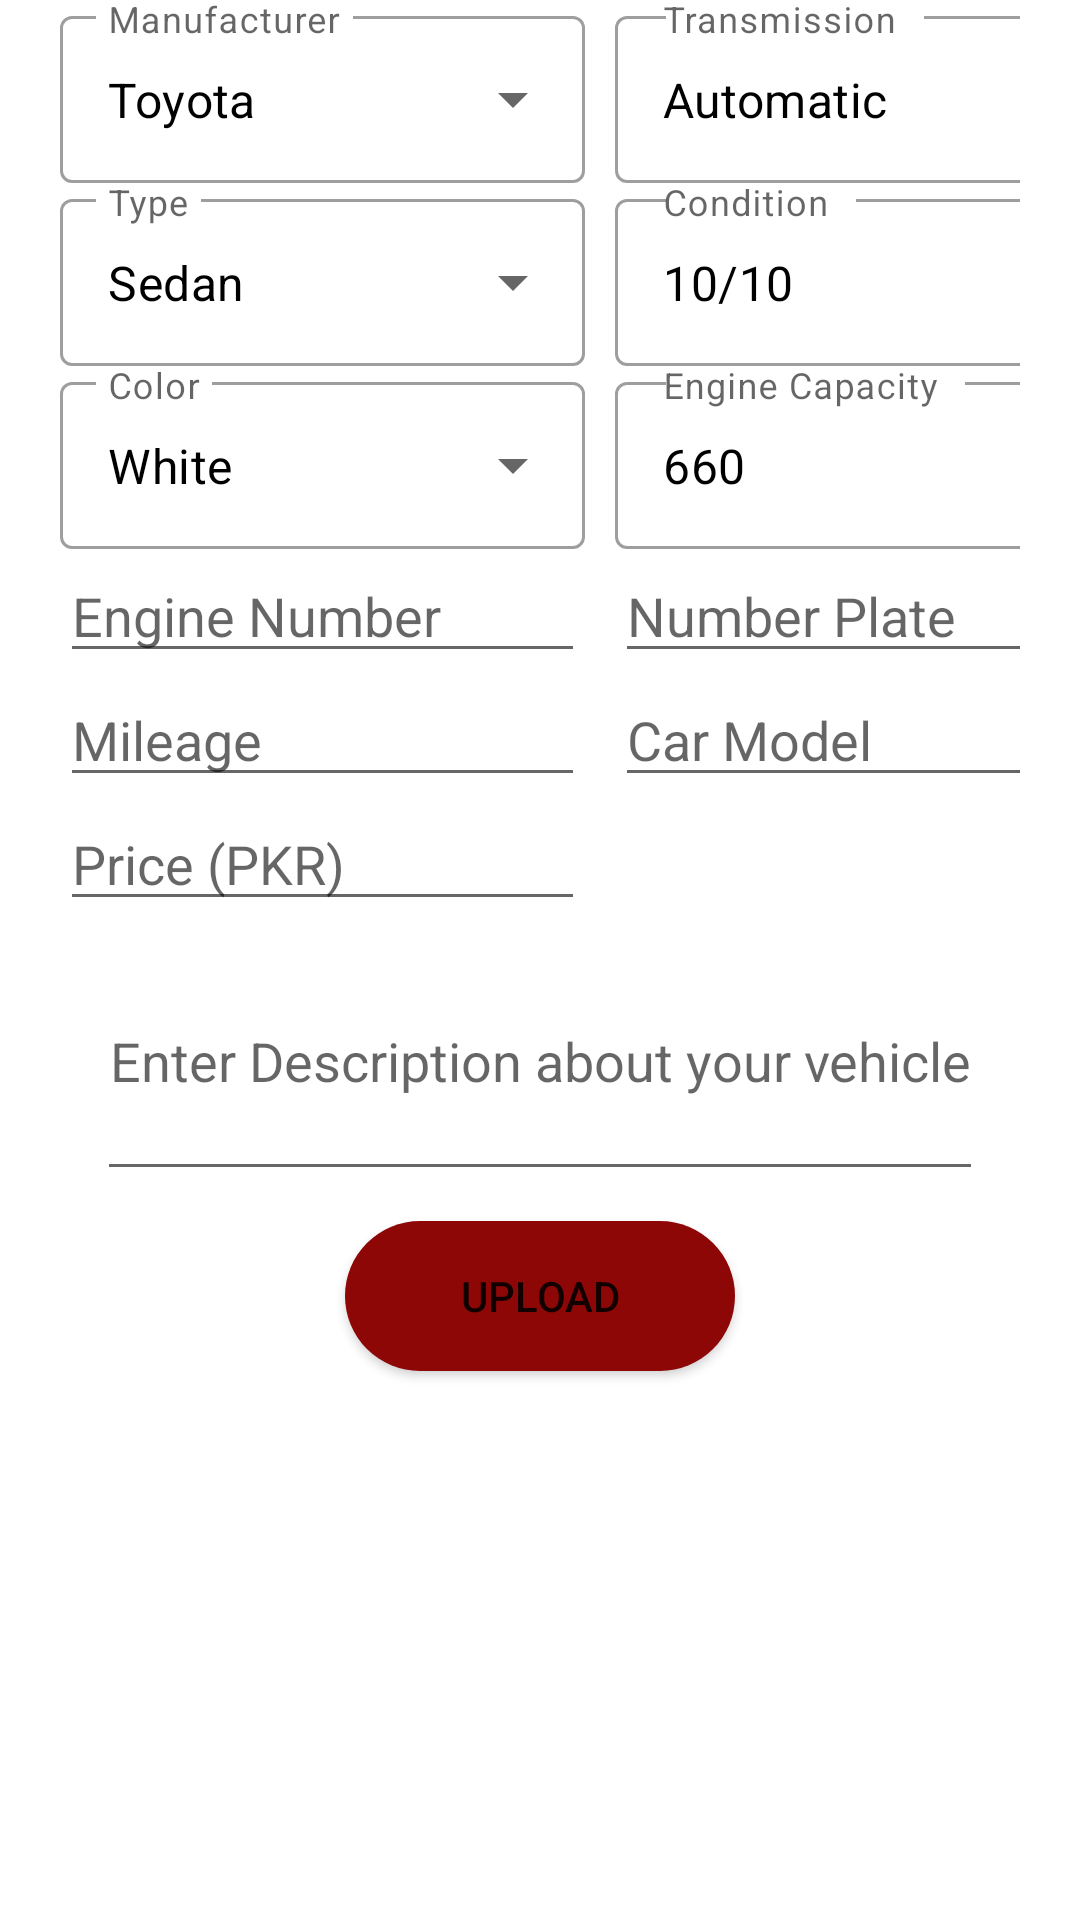

Write the Android layout XML for this screen, with the resource values it uses.
<!-- AndroidManifest.xml: application theme Theme.HamariSawari -->
<!-- res/layout/fragment_rent_car.xml -->
<?xml version="1.0" encoding="utf-8"?>
<ScrollView android:layout_width="match_parent"
    android:layout_height="match_parent"
    xmlns:android="http://schemas.android.com/apk/res/android"
    xmlns:tools="http://schemas.android.com/tools"
    tools:context=".Fragments.RentCarFragment">

    <LinearLayout

        android:layout_width="match_parent"
        android:layout_height="match_parent"
        android:orientation="vertical">


            <LinearLayout
                android:layout_width="match_parent"
                android:layout_height="wrap_content"
                android:orientation="horizontal"
                android:layout_marginLeft="20dp"
                android:layout_marginRight="20dp">


                <com.google.android.material.textfield.TextInputLayout
                    style="@style/Widget.MaterialComponents.TextInputLayout.OutlinedBox.ExposedDropdownMenu"
                    android:layout_width="180dp"
                    android:layout_height="match_parent"
                    android:hint="Manufacturer">

                    <AutoCompleteTextView
                        android:id="@+id/manufacturer"
                        android:layout_marginRight="5dp"
                        android:layout_width="match_parent"
                        android:layout_height="match_parent"
                        android:inputType="none"
                        android:text="Toyota"
                        android:textColor="@color/black"
                        android:textColorHint="@color/black">

                    </AutoCompleteTextView>
                </com.google.android.material.textfield.TextInputLayout>

                <com.google.android.material.textfield.TextInputLayout
                    style="@style/Widget.MaterialComponents.TextInputLayout.OutlinedBox.ExposedDropdownMenu"
                    android:layout_width="180dp"
                    android:layout_height="match_parent"
                    android:hint="Transmission">

                    <AutoCompleteTextView
                        android:id="@+id/transmission"
                        android:layout_width="match_parent"
                        android:layout_height="match_parent"
                        android:layout_marginLeft="5dp"
                        android:inputType="none"
                        android:text="Automatic"
                        android:textColor="@color/black"
                        android:textColorHint="@color/black">

                    </AutoCompleteTextView>
                </com.google.android.material.textfield.TextInputLayout>

            </LinearLayout>

            <LinearLayout
                android:layout_width="match_parent"
                android:layout_height="wrap_content"
                android:orientation="horizontal"
                android:layout_marginRight="20dp"
                android:layout_marginLeft="20dp">


                <com.google.android.material.textfield.TextInputLayout
                    style="@style/Widget.MaterialComponents.TextInputLayout.OutlinedBox.ExposedDropdownMenu"
                    android:layout_width="180dp"
                    android:layout_height="match_parent"
                    android:hint="Type">

                    <AutoCompleteTextView
                        android:layout_marginRight="5dp"
                        android:id="@+id/type"
                        android:layout_width="match_parent"
                        android:layout_height="match_parent"
                        android:inputType="none"
                        android:text="Sedan"
                        android:textColor="@color/black"
                        android:textColorHint="@color/black">

                    </AutoCompleteTextView>
                </com.google.android.material.textfield.TextInputLayout>

                <com.google.android.material.textfield.TextInputLayout
                    style="@style/Widget.MaterialComponents.TextInputLayout.OutlinedBox.ExposedDropdownMenu"
                    android:layout_width="180dp"
                    android:layout_height="match_parent"
                    android:hint="Condition">

                    <AutoCompleteTextView
                        android:layout_marginLeft="5dp"
                        android:id="@+id/condition"
                        android:layout_width="match_parent"
                        android:layout_height="match_parent"
                        android:inputType="none"
                        android:text="10/10"
                        android:textColor="@color/black"
                        android:textColorHint="@color/black">

                    </AutoCompleteTextView>
                </com.google.android.material.textfield.TextInputLayout>

            </LinearLayout>
            <LinearLayout
                android:layout_width="match_parent"
                android:layout_height="wrap_content"
                android:orientation="horizontal"
                android:layout_marginRight="20dp"
                android:layout_marginLeft="20dp">


                <com.google.android.material.textfield.TextInputLayout
                    style="@style/Widget.MaterialComponents.TextInputLayout.OutlinedBox.ExposedDropdownMenu"
                    android:layout_width="180dp"
                    android:layout_height="match_parent"
                    android:hint="Color">

                    <AutoCompleteTextView
                        android:id="@+id/color"
                        android:layout_width="match_parent"
                        android:layout_height="match_parent"
                        android:inputType="none"
                        android:layout_marginRight="5dp"
                        android:text="White"
                        android:textColor="@color/black"
                        android:textColorHint="@color/black">

                    </AutoCompleteTextView>
                </com.google.android.material.textfield.TextInputLayout>

                <com.google.android.material.textfield.TextInputLayout
                    style="@style/Widget.MaterialComponents.TextInputLayout.OutlinedBox.ExposedDropdownMenu"
                    android:layout_width="180dp"
                    android:layout_height="match_parent"
                    android:hint="Engine Capacity">

                    <AutoCompleteTextView
                        android:layout_marginLeft="5dp"
                        android:id="@+id/engine"
                        android:layout_width="match_parent"
                        android:layout_height="match_parent"
                        android:inputType="none"
                        android:text="660"
                        android:textColor="@color/black"
                        android:textColorHint="@color/black">

                    </AutoCompleteTextView>
                </com.google.android.material.textfield.TextInputLayout>

            </LinearLayout>
            <LinearLayout
                android:layout_width="match_parent"
                android:layout_height="wrap_content"
                android:orientation="horizontal"
                android:layout_marginRight="20dp"
                android:layout_marginLeft="20dp">
                <EditText
                    android:layout_width="175dp"
                    android:layout_marginRight="5dp"
                    android:layout_height="wrap_content"
                    android:hint="Engine Number"
                    android:id="@+id/EngineNumber"
                    ></EditText>
                <EditText
                    android:layout_width="175dp"
                    android:layout_height="wrap_content"
                    android:hint="Number Plate"
                    android:layout_marginLeft="5dp"
                    android:id="@+id/NumberPlate"
                    ></EditText>

            </LinearLayout>
            <LinearLayout
                android:layout_width="match_parent"
                android:layout_height="wrap_content"
                android:orientation="horizontal"
                android:layout_marginRight="20dp"
                android:layout_marginLeft="20dp">
                <EditText
                    android:layout_width="175dp"
                    android:layout_marginRight="5dp"
                    android:layout_height="wrap_content"
                    android:hint="Mileage"
                    android:inputType="number"
                    android:id="@+id/CarMilage"
                    ></EditText>
                <EditText
                    android:layout_width="175dp"
                    android:layout_marginLeft="5dp"
                    android:layout_height="wrap_content"
                    android:hint="Car Model"
                    android:inputType="number"
                    android:id="@+id/carModel"
                    ></EditText>

            </LinearLayout>

        <EditText
            android:layout_width="175dp"
            android:layout_marginRight="20dp"
            android:layout_marginLeft="20dp"
            android:layout_height="wrap_content"
            android:hint="Price (PKR)"
            android:inputType="number"
            android:id="@+id/rentingPriceCar"
            ></EditText>


            <EditText
                android:layout_width="wrap_content"
                android:layout_height="90dp"
                android:hint="Enter Description about your vehicle"
                android:id="@+id/CarDis"
                android:gravity="center"
                android:layout_gravity="center"
                ></EditText>


        <Button
            android:id="@+id/btnUpload"
            android:layout_width="130dp"
            android:layout_height="50dp"
            android:layout_gravity="center"
            android:layout_margin="10dp"
            android:text="Upload"
            android:backgroundTint="@color/HS"
            android:background="@drawable/mybtn"></Button>
        </LinearLayout>
</ScrollView>
<!-- resources referenced by this layout -->
<resources>
  <color name="HS">#8E0707</color>
  <color name="black">#FF000000</color>
  <!-- drawable mybtn (drawable) -->
  <?xml version="1.0" encoding="utf-8"?>
  <shape xmlns:android="http://schemas.android.com/apk/res/android"
      android:shape="rectangle">
      <solid
          android:color="@color/HS"
          ></solid>
      <corners
          android:radius="200dp"></corners>
  </shape>
  <style name="Theme.HamariSawari" parent="Theme.MaterialComponents.DayNight.DarkActionBar">
          
          <item name="colorPrimary">@color/HS</item>
          <item name="colorPrimaryVariant">@color/purple_700</item>
          <item name="colorOnPrimary">@color/white</item>
          
          <item name="colorSecondary">@color/teal_200</item>
          <item name="colorSecondaryVariant">@color/teal_700</item>
          <item name="colorOnSecondary">@color/black</item>
          
          <item name="android:statusBarColor" tools:targetApi="l">@color/black</item>
          
      </style>
  <color name="purple_700">#FF3700B3</color>
  <color name="white">#FFFFFFFF</color>
  <color name="teal_200">#FF03DAC5</color>
  <color name="teal_700">#FF018786</color>
</resources>
